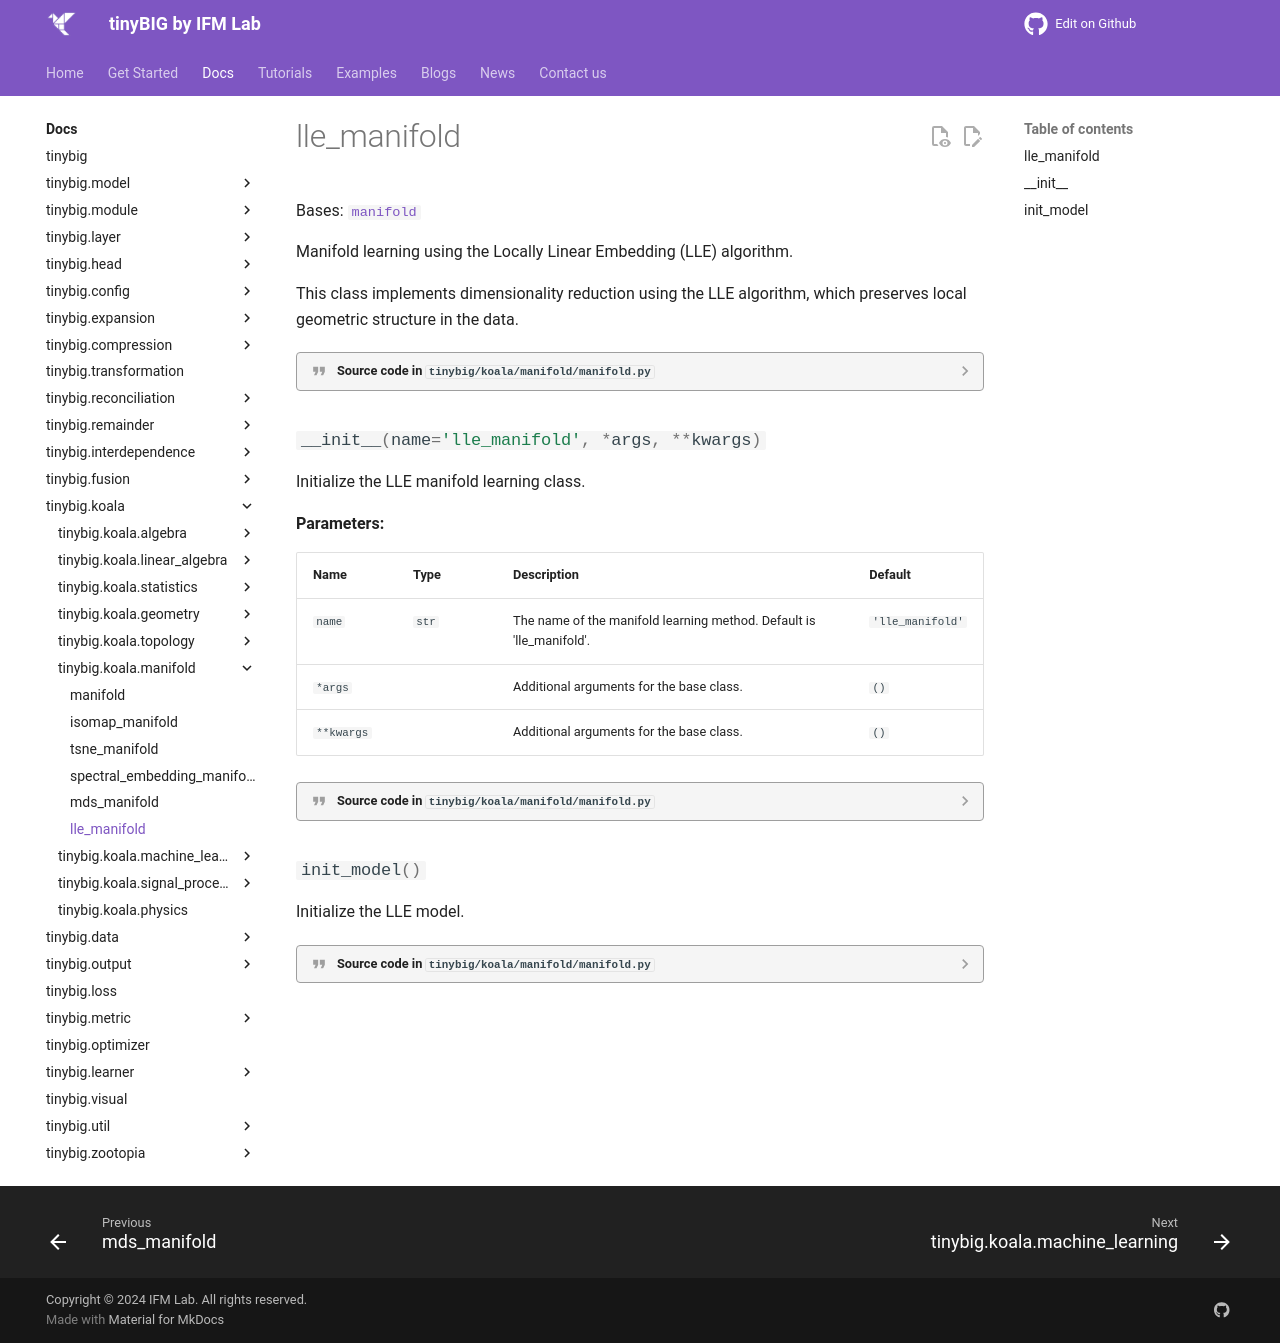

repository: jwzhanggy/tinyBIG · page: documentations/koala/manifold/lle_manifold/index.html · generator: mkdocs

# lle_manifold

::: tinybig.koala.manifold.manifold.lle_manifold
